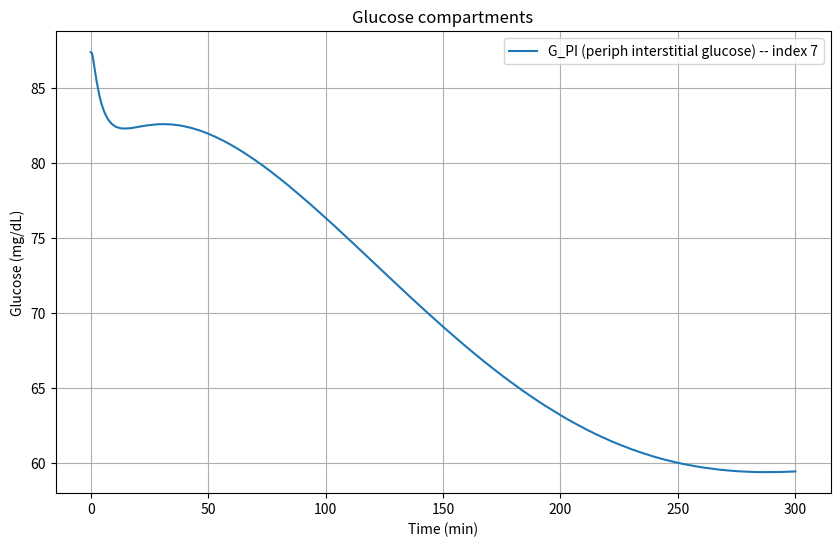
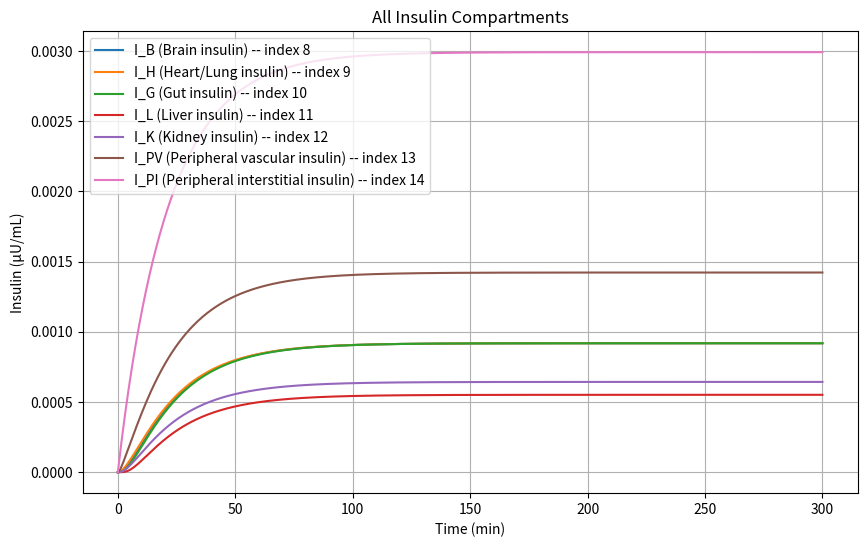
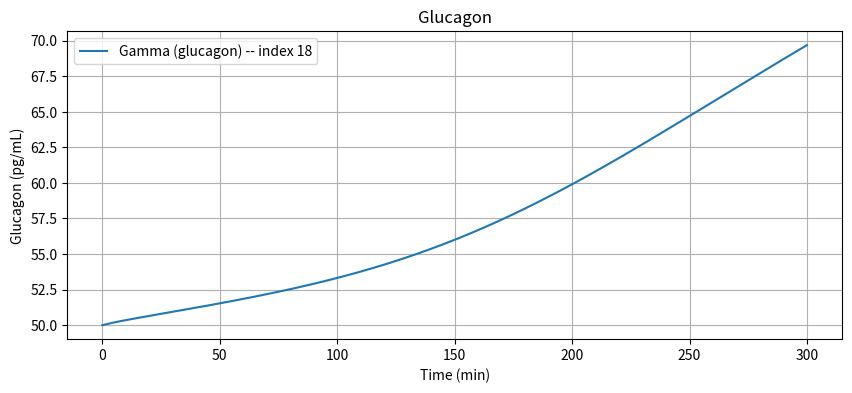

Python code for these plots, in order:





#THIS MODEL IS WRONG - IGNORE IT BUT KEPT FOR REFERENCE PURPOSES ONLY







import numpy as np
import matplotlib.pyplot as plt 
from scipy.integrate import solve_ivp
from typing import Callable, Sequence

#DEFAULT PARAMETERS FROM 'REVISED SORENSEN MODEL' PAPER

#Glucose values in dL
Vg_BV=3.5
Vg_BI=4.5
Vg_H=13.8
Vg_L=25.1
Vg_G=11.2
Vg_K=6.6
Vg_PV=10.4
Vg_PI=67.4
#Glucose flow rates are in dl/min
Qg_B=5.9
Qg_B2=43.7
Qg_A=2.5
Qg_L=12.6
Qg_G=10.1
Qg_K=10.1
Qg_P=15.1
#Time is in minutes
Tg_B=2.1
Tg_P=5

#Insulin values indicated by the I
#Volume is in mL
Vi_B=0.26*1000
Vi_H=0.99*1000
Vi_G=0.94*1000
Vi_L=1.14*1000
Vi_K=0.51*1000
Vi_PV=0.74*1000
Vi_PI=6.74*1000
#Flow rate in mL/min
Qi_B=0.45*1000
Qi_H=3.12*1000
Qi_A=0.18*1000
Qi_K=0.72*1000
Qi_P=1.05*1000
Qi_G=0.72*1000
Qi_L=0.90*1000
#Random constants
Ti_P=20 #minutes
beta_pir1=3.27
beta_pir2=132 #mg/dl
beta_pir3=5.93
beta_pir4=3.02
beta_pir5=1.11
M1=0.00747 #min^-1
M2=0.0958 #min^-1
Q0=6.33 #U
alpha=0.0482 #min^-1
beta=0.931 #min^-1
K=0.575 #U/min

#Glucagon Values
Vgamma=11310 #ml
#gamma_B=input ["glucagon concentration"]


#USER SUPPLIED BASAL INPUT VALUES
G_input = 90.0 #glucose concentration
I_input = 0 #insulin concentration
gamma_input = 50.0 #glucagon concentration pg/mL

#METABOLIC SOURCES AND SINKS
F_LIC = 0.40
F_KIC = 0.30
F_PIC = 0.15

#BASELINE FLUX CONSTANTS
r_BGU = 70.0 #brain glucose uptake baseline mg/min eqn 31
r_RBCU = 10.0 #RBC uptake baseline mg/min eqn 32
r_JGU = 20.0 #cardiac (gut/intestinal) uptake mg/min eqn 33
r_PGU_B = 35.0 #baseline peripheral glucose uptake mg/min eqn 35
r_HGP_B = 155.0 #baseline hepatic glucose production mg/min eqn 155
r_HGU_B = 20.0 #baseline hepatic glucose uptake mg/min eqn 49


#INITIAL CONDITIONS
#Glucose mass balance
G_PV_B = G_input   #eqn 80

# For initial steady-state we use the baseline flux values r^B_* from the paper:
r_PGU = r_PGU_B    
r_BGU = r_BGU      
r_CGU = r_JGU      
#r_PGU = MI_PGU(I_PI_B) * MG_PGU(G_PI_B) * r_PGU_B
#r_HGU = MI_HGU(I_H_B) * MG_HGU(G_L_B) * r_HGU_B
#r_HGP = MI_HGP(I_H_B) * MF_HGP(G_H_B) * MG_HGP(G_L_B) * r_HGP_B


G_H_B  = G_PV_B + r_PGU / Qg_P #eqn 81
G_K_B  = G_H_B #eqn 82
G_BV_B = G_H_B - r_BGU / Qg_B #eqn 83
G_G_B  = G_H_B - r_CGU / Qg_G #eqn 84
r_B_HGP = r_HGP_B
r_B_HGU = r_HGU_B
#the paper has a typographical error as it uses 1/G_B_L instead of 1/Vg_L in eqn 85
G_L_B = (1.0 / Vg_L) * (Qg_A * G_H_B + Qg_G * G_G_B + r_B_HGP - r_B_HGU) #eqn 85
G_BI_B = G_BV_B - (r_BGU * Tg_B) / Vg_BI #eqn 86
G_PI_B = G_PV_B - (r_PGU * Tg_P) / Vg_PI #eqn 87

#Insulin mass balance
I_PV_B = I_input #eqn 91
I_H_B = I_PV_B / (1.0 - F_PIC) #eqn 92
I_K_B = I_H_B * (1.0 - F_KIC) #eqn 93
I_B_B = I_H_B #eqn 94
I_G_B = I_H_B #eqn 95
I_PI_B = I_PV_B - (Qi_P * Ti_P / Vi_PI) * (I_H_B - I_PV_B) #eqn 96
I_L_B = (1.0 / Qi_L) * (Qi_H * I_H_B + Qi_B * I_B_B + Qi_K * I_K_B + Qi_P * I_PI_B) #eqn 97
r_PIR_B = 0 #No pancreatic insulin release in T1D eqn 98
#Model Pancreas
X_B = 0 #eqn 99
Y_B = 0 #eqn 101
P_inf = 0 #eqn 100
I_pancreas_B = 0 #eqn 103

# Eq.104: Q_pancreas_B = (H * Q0 + gamma * P_inf) / (H + M1 * Y_B)
# The paper uses H, gamma in pancreas equation; in earlier code Q0 used as baseline secretion constant.
# In the version I used earlier I set Q_pancreas_B = (Q0 + gamma_input * P_inf) / (1 + M1 * Y_B)
# to keep consistent with earlier script. If I have specific H and gamma scalars, replace accordingly.
Q_pancreas_B = 0 #eqn 104

#Glucagon mass balance
gamma_B = gamma_input #eqn 105
r_PFR_B = 9.10 * gamma_B #pg/min baseline production eqn 76



#PRINTING RESULTS
print("\n=== Glucose Initial Conditions (paper baseline fluxes) ===")
print(f"G_PV_B = {G_PV_B:.4f} mg/dL")
print(f"G_H   = {G_H_B:.4f} mg/dL")
print(f"G_K   = {G_K_B:.4f} mg/dL")
print(f"G_BV  = {G_BV_B:.4f} mg/dL")
print(f"G_G   = {G_G_B:.4f} mg/dL")
print(f"G_L   = {G_L_B:.4f} mg/dL")
print(f"G_BI  = {G_BI_B:.4f} mg/dL")
print(f"G_PI  = {G_PI_B:.4f} mg/dL")

print("\n=== Insulin Initial Conditions ===")
print(f"I_PV = {I_PV_B:.4f} μU/mL")
print(f"I_H  = {I_H_B:.4f} μU/mL")
print(f"I_K  = {I_K_B:.4f} μU/mL")
print(f"I_B  = {I_B_B:.4f} μU/mL")
print(f"I_G  = {I_G_B:.4f} μU/mL")
print(f"I_PI = {I_PI_B:.4f} μU/mL")
print(f"I_L  = {I_L_B:.4f} μU/mL")
print(f"r_PIR (pancreatic release baseline) = {r_PIR_B:.4f} (units consistent with paper)")

print("\n=== Glucagon Initial Condition ===")
print(f"Gamma_B = {gamma_B:.4f} pg/mL")

print("\n=== Pancreas Steady-State ===")
print(f"X_B = {X_B:.6g}")
print(f"P_inf = {P_inf:.6g}")
print(f"Y_B = {Y_B:.6g}")
print(f"Q_pancreas_B = {Q_pancreas_B:.6g}")




#THE NON-LINEAR SORENSEN MODEL (from the 'Revised Sorensen Model' paper)
def sorensen_odes(t, y, u_insulin, u_glucagon):
    """
    Full nonlinear Sorensen model (T1D version).
    y = 19-state vector (in the order listed below)
    u_insulin  = external insulin infusion (U1)
    u_glucagon = external glucagon infusion (U2)
    """

     #unpack state vector
    (G_BV, G_BI, G_H, G_G, G_L, G_K, G_PV, G_PI, I_B, I_H, I_G, I_L, I_K, I_PV, I_PI, M_I_HGP, M_I_HGU, f2, Gamma) = y

    #normalisation of the terms
    G_BV_N = G_BV / G_BV_B
    G_BI_N = G_BI / G_BI_B
    G_H_N  = G_H  / G_H_B
    G_G_N  = G_G  / G_G_B
    G_L_N  = G_L  / G_L_B
    G_K_N  = G_K  / G_K_B
    G_PV_N = G_PV / G_PV_B
    G_PI_N = G_PI / G_PI_B

    I_norm = 10.0 #μU/mL fixed reference insulin concentration for normalisation
    I_H_N  = I_H  / (I_norm + 1e-6)
    I_PI_N = I_PI / (I_norm + 1e-6)
    I_L_N  = I_L  / (I_norm + 1e-6)
    I_G_N  = I_G  / (I_norm + 1e-6)
    I_B_N  = I_B  / (I_norm + 1e-6)


    # nonlinear metabolic flux functions
    #PGU (peripheral uptake)
    M_I_PGU = 7.03 + 6.52 * np.tanh(0.338 * (I_PI_N - 5.82)) #eqn 36
    M_G_PGU = G_PI_N #eqn 37
    r_PGU = M_I_PGU * M_G_PGU * r_PGU_B #eqn 34

    #HGP (hepatic glucose production)
    M_I1_HGP = 1.21 - 1.14 * np.tanh(1.66 * (I_L_N - 0.89)) #eqn 42
    M_G0_HGP = 2.7 * np.tanh(0.39 * G_H_N) #eqn 44
    M_F_HGP  = M_G0_HGP - f2 #eqn 43
    M_G_HGP  = 1.42 - 1.41 * np.tanh(0.62 * (G_L_N - 0.497)) #eqn 47
    r_HGP = M_I1_HGP * M_F_HGP * M_G_HGP * r_HGP_B #eqn 38

    #HGU (hepatic glucose uptake)
    M_I1_HGU = 2.0 * np.tanh(0.55 * I_L_N) #eqn 51
    M_G_HGU  = 5.66 + 5.66 * np.tanh(2.44 * (G_L_N - 1.48)) #eqn 52
    r_HGU = M_I1_HGU * M_G_HGU * r_HGU_B #eqn 48

    #Kidney excretion eqn 53
    if G_K < 460: #mg/min
        r_KGE = 71 + 71 * np.tanh(0.011 * (G_K - 460))
    else:
        r_KGE = -330 + 0.872 * G_K

    #Static fluxes
    r_BGU  = 70.0 #eqn 31
    r_RBCU = 10.0 #eqn 32
    r_JGU  = 20.0 #eqn 33

    #Glucose ODEs (Eqs. 23–30)
    dG_BV = (Qg_B * (G_H - G_BV) - (Vg_BI/Tg_B) * (G_BV - G_BI) - 0) / Vg_BV #eqn 23
    dG_BI = ((Vg_BI/Tg_B) * (G_BV - G_BI) - r_BGU) / Vg_BI #eqn 24

    dG_H  = (Qg_B * G_BV + Qg_L * G_L + Qg_K * G_K + Qg_P * G_PV #eqn 25
             - Qg_B2 * G_H - r_RBCU) / Vg_H
    
    #paper uses J not G but doesn't define any J terms, so assuming typo
    dG_G  = (Qg_G * (G_H - G_G) - r_JGU) / Vg_G #eqn 26

    dG_L  = (Qg_A * G_H + Qg_G * G_G - Qg_L * G_L + r_HGP - r_HGU) / Vg_L #eqn 27

    dG_K  = (Qg_K * (G_H - G_K) - r_KGE) / Vg_K #eqn 28

    dG_PV = (Qg_P * (G_H - G_PV) - (Vg_PI/Tg_P)*(G_PV - G_PI)) / Vg_PV #eqn 29

    dG_PI = ((Vg_PI/Tg_P)*(G_PV - G_PI) - r_PGU) / Vg_PI #eqn 30

    #Insulin ODEs (T1D = NO PANCREAS)
    dI_B  = (Qi_B * (I_H - I_B)) / Vi_B #eqn 54

    dI_H  = (Qi_B * I_B + Qi_L * I_L + Qi_K * I_K + Qi_P * I_PV #eqn 55
             - Qi_H * I_H) / Vi_H

    dI_G  = (Qi_G * (I_H - I_G)) / Vi_G #eqn 56

    #No endogenous secretion, so r_PIR = 0
    r_LIC_val = F_LIC * (Qi_L * I_H) #eqn 61
    dI_L  = (Qi_A * I_H + Qi_G * I_G - Qi_L * I_L - r_LIC_val) / Vi_L #eqn 57

    r_KIC_val = F_KIC * (Qi_K * I_H) #eqn 63
    dI_K  = (Qi_K * (I_H - I_K) - r_KIC_val) / Vi_K #eqn 58

    dI_PV = (Qi_P * (I_H - I_PV) - (Vi_PI/Ti_P)*(I_PV - I_PI)) / Vi_PV #eqn 59
    
    #simplified version of eqn 65, used because the original equation's denominator can become
    #unstable when insulin is zero or ver small. 
    r_PIC_val = F_PIC * Qi_P * I_PI #eqn 65

    u_insulin_conc_rate = u_insulin / Vi_PI 
    dI_PI = ((Vi_PI/Ti_P)*(I_PV - I_PI) - r_PIC_val)/Vi_PI + u_insulin_conc_rate #eqn 60 

    #equations 67-73 are part of the pancreas (beta-cell) submodel, which is not used in T1D

    # GLUCAGON ODE (T1D has normal glucagon, as alpha-cells are functional, but production is dysregulated)
    # Production
    M_G_PFR = 2.93 - 2.10 * np.tanh(4.18 * (G_H_N - 0.61)) #eqn 78
    M_I_PFR = 1.31 - 0.61 * np.tanh(1.06 * (I_H_N - 0.47)) #eqn 79
    # production (mass flow, pg/min) using baseline r_PFR_B
    r_PFR = M_G_PFR * M_I_PFR * r_PFR_B    #pg/min eqn 77

    # Clearance
    r_MTC = 9.10 * Gamma #eqn 75 mL/min -> pg/min (by multiplying by gamma)
    u_glucagon_conc_rate = u_glucagon / Vgamma #convert pg/min to pg/mL concentration
    dGamma = (r_PFR - r_MTC) / Vgamma + u_glucagon_conc_rate #eqn 74
    

    #Metabolic Dynamics (slow regulators) from the original Sorensen model, not included in the Revised Model
    #as they didn't change from the original model
    dM_I_HGP = (1/25.0) * (M_I1_HGP - M_I_HGP)
    dM_I_HGU = (1/25.0) * (M_I1_HGU - M_I_HGU)
    d_f2     = (1/65.0) * (M_G0_HGP - 0.5 - f2)

    #non-negativity clamps, preventing glucose, insulin and glucagon values from becoming negative
    if G_BV <= 0 and dG_BV < 0: dG_BV = 0
    if G_BI <= 0 and dG_BI < 0: dG_BI = 0
    if G_H  <= 0 and dG_H  < 0: dG_H  = 0
    if G_G  <= 0 and dG_G  < 0: dG_G  = 0
    if G_L  <= 0 and dG_L  < 0: dG_L  = 0
    if G_K  <= 0 and dG_K  < 0: dG_K  = 0
    if G_PV <= 0 and dG_PV < 0: dG_PV = 0
    if G_PI <= 0 and dG_PI < 0: dG_PI = 0      

    if I_B  <= 0 and dI_B  < 0: dI_B  = 0
    if I_H  <= 0 and dI_H  < 0: dI_H  = 0
    if I_G  <= 0 and dI_G  < 0: dI_G  = 0
    if I_L  <= 0 and dI_L  < 0: dI_L  = 0
    if I_K  <= 0 and dI_K  < 0: dI_K  = 0
    if I_PV <= 0 and dI_PV < 0: dI_PV = 0
    if I_PI <= 0 and dI_PI < 0: dI_PI = 0

    if Gamma < 0 and dGamma < 0:
        dGamma = 0.0


    #Return all derivatives
    return np.array([
        dG_BV, dG_BI, dG_H, dG_G, dG_L, dG_K, dG_PV, dG_PI,
        dI_B, dI_H, dI_G, dI_L, dI_K, dI_PV, dI_PI,
        dM_I_HGP, dM_I_HGU, d_f2,
        dGamma
    ])



#EXAMPLE INPUT FUNCTIONS FOR EXTERNAL INFUSIONS
def u1_insulin(t):
    #μU/min
    return 1

def u2_glucagon(t):
    #pg/min
    return 0

#build the initial state vector (must match sorensen_odes unpack order)
initial_state = np.array([
    G_BV_B, G_BI_B, G_H_B, G_G_B, G_L_B, G_K_B, G_PV_B, G_PI_B,
    I_B_B, I_H_B, I_G_B, I_L_B, I_K_B, I_PV_B, I_PI_B,
    1.0,    # M_I_HGP baseline (unitless)
    1.0,    # M_I_HGU baseline (unitless)
    0.0,    # f2 baseline
    gamma_B # Gamma baseline
])

#time span for simualtion (0 to 300 minutes
t_final = 300.0
t_eval = np.linspace(0.0,t_final, 601) #every 0.5 minutes
#now need to solve the ODEs, solve_ivp solves an initial value problem for a system of ODEs
sol = solve_ivp(
    fun=lambda t, y: sorensen_odes(t, y, u1_insulin(t), u2_glucagon(t)),
    t_span=(0.0, t_final),
    y0=initial_state,
    t_eval=t_eval,
    method='RK45',
    atol=1e-6, #absolute tolerance
    rtol=1e-3, #relative tolerance
)

if not sol.success:
    raise RuntimeError("Integration failed: " + sol.message)


#UNITS
#glucose concentration: mg/dL
#insulin concentration: μU/mL
#glucagon concentration: pg/mL
#glucose volume: dL
#insulin volume: mL (changed from L to mL for consistency)
#glucagon volume: mL
#glucose flow rates: dL/min
#insulin flow rates: L/min
#insulin infusion rate: μU/min (mass flow) must be converted to concentration: (/Vi_PI*1000) in ODEs
#glucagon infusion rate: pg/min (mass flow) must be converted to concentration: (/Vgamma) in ODEs

#Plotting glucose, insulin, glucagon results
plt.figure(figsize=(10,6))
plt.plot(sol.t, sol.y[7], label="G_PI (periph interstitial glucose) -- index 7")
plt.xlabel("Time (min)")
plt.ylabel("Glucose (mg/dL)")
plt.title("Glucose compartments")
plt.legend()
plt.grid(True)


plt.figure(figsize=(10,6))
labels = [
    "I_B (Brain insulin)",
    "I_H (Heart/Lung insulin)",
    "I_G (Gut insulin)",
    "I_L (Liver insulin)",
    "I_K (Kidney insulin)",
    "I_PV (Peripheral vascular insulin)",
    "I_PI (Peripheral interstitial insulin)",
]
for idx, label in zip(range(8, 15), labels):
    plt.plot(sol.t, sol.y[idx], label=f"{label} -- index {idx}")
plt.xlabel("Time (min)")
plt.ylabel("Insulin (μU/mL)")
plt.title("All Insulin Compartments")
plt.legend()
plt.grid(True)

plt.figure(figsize=(10,4))
plt.plot(sol.t, sol.y[18], label="Gamma (glucagon) -- index 18")
plt.xlabel("Time (min)")
plt.ylabel("Glucagon (pg/mL)")
plt.title("Glucagon")
plt.legend()
plt.grid(True)

plt.show()